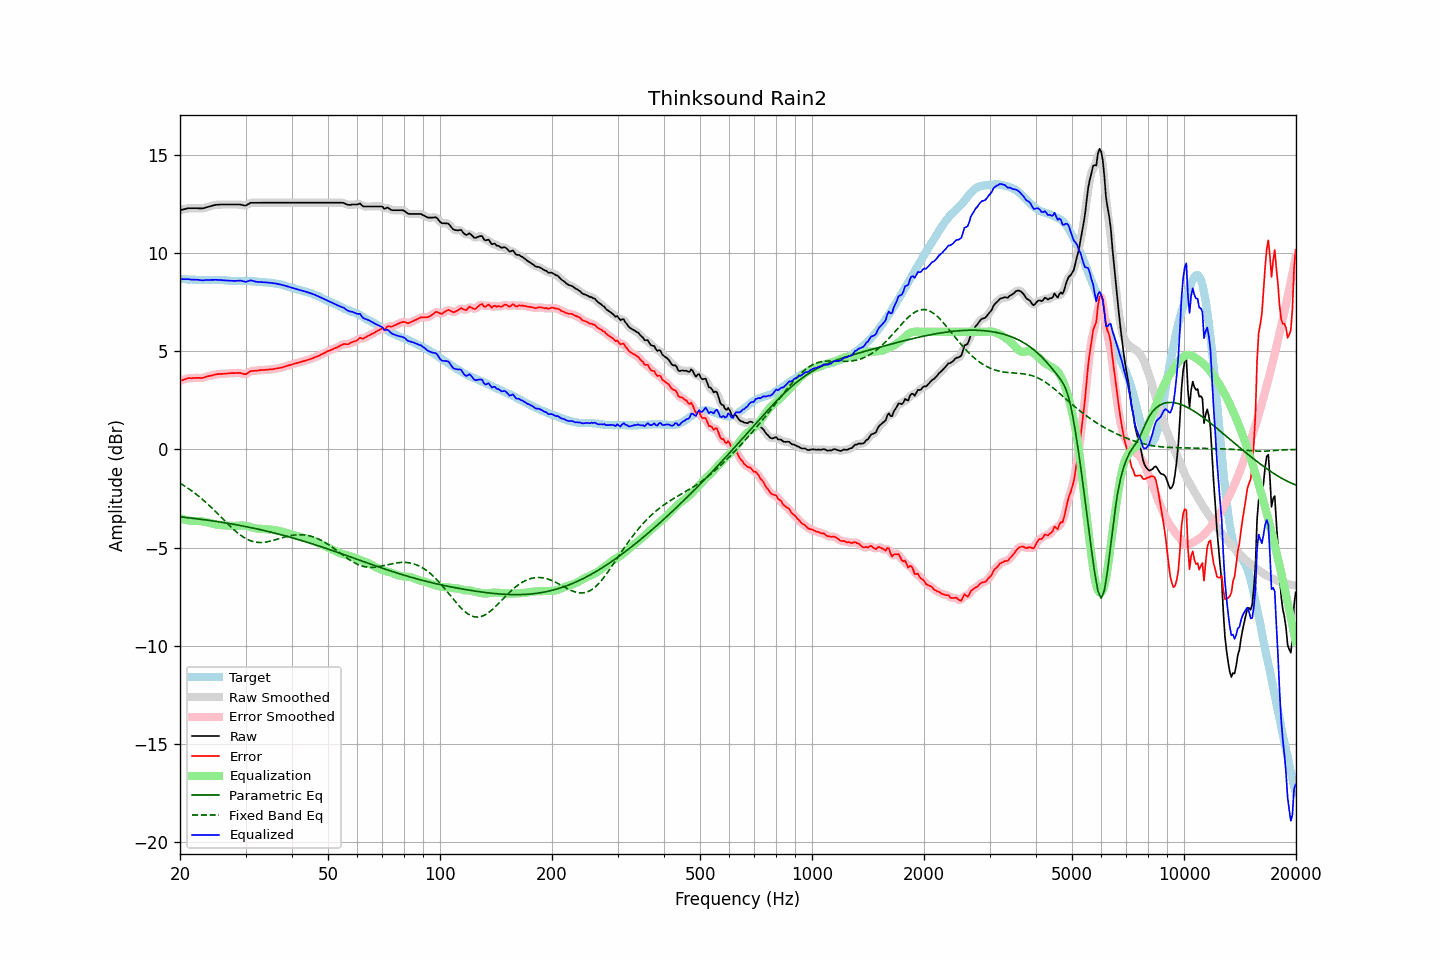

The data file committed next to this chart (first rows):
frequency, raw, error, smoothed, error_smoothed, equalization, parametric_eq, fixed_band_eq, equalized_raw, equalized_smoothed, target
20.00, 12.20, 3.50, 12.20, 3.49, -3.50, -3.44, -1.72, 8.70, 8.69, 8.70
20.20, 12.22, 3.53, 12.22, 3.53, -3.53, -3.44, -1.77, 8.69, 8.69, 8.69
20.40, 12.24, 3.55, 12.24, 3.55, -3.56, -3.45, -1.82, 8.68, 8.69, 8.69
20.61, 12.26, 3.58, 12.26, 3.58, -3.58, -3.46, -1.87, 8.68, 8.68, 8.68
20.81, 12.28, 3.61, 12.28, 3.61, -3.60, -3.47, -1.92, 8.68, 8.68, 8.67
21.02, 12.30, 3.64, 12.29, 3.63, -3.61, -3.48, -1.98, 8.68, 8.68, 8.66
21.23, 12.30, 3.64, 12.30, 3.64, -3.63, -3.49, -2.03, 8.67, 8.67, 8.66
21.44, 12.30, 3.63, 12.30, 3.64, -3.64, -3.50, -2.09, 8.66, 8.66, 8.67
21.66, 12.30, 3.64, 12.30, 3.64, -3.64, -3.51, -2.15, 8.66, 8.66, 8.66
21.87, 12.30, 3.64, 12.30, 3.64, -3.64, -3.52, -2.21, 8.65, 8.66, 8.66
22.09, 12.30, 3.65, 12.30, 3.65, -3.64, -3.53, -2.28, 8.65, 8.65, 8.65
22.31, 12.30, 3.65, 12.30, 3.65, -3.65, -3.54, -2.34, 8.65, 8.65, 8.65
22.54, 12.29, 3.65, 12.29, 3.65, -3.65, -3.55, -2.41, 8.64, 8.64, 8.64
22.76, 12.29, 3.64, 12.29, 3.65, -3.66, -3.56, -2.48, 8.63, 8.63, 8.65
22.99, 12.29, 3.64, 12.29, 3.65, -3.67, -3.57, -2.55, 8.62, 8.63, 8.64
23.22, 12.31, 3.67, 12.31, 3.67, -3.68, -3.58, -2.62, 8.63, 8.63, 8.63
23.45, 12.34, 3.71, 12.33, 3.70, -3.70, -3.59, -2.69, 8.64, 8.64, 8.63
23.69, 12.36, 3.73, 12.36, 3.73, -3.72, -3.60, -2.77, 8.64, 8.64, 8.63
23.92, 12.38, 3.75, 12.38, 3.74, -3.74, -3.61, -2.84, 8.64, 8.64, 8.63
24.16, 12.40, 3.76, 12.40, 3.76, -3.76, -3.63, -2.92, 8.64, 8.64, 8.64
24.40, 12.43, 3.78, 12.43, 3.78, -3.78, -3.64, -3.00, 8.65, 8.64, 8.65
24.65, 12.45, 3.80, 12.45, 3.80, -3.80, -3.65, -3.08, 8.65, 8.65, 8.65
24.89, 12.47, 3.82, 12.47, 3.82, -3.82, -3.66, -3.16, 8.65, 8.65, 8.65
25.14, 12.48, 3.84, 12.48, 3.84, -3.83, -3.67, -3.24, 8.65, 8.65, 8.64
25.39, 12.48, 3.84, 12.48, 3.85, -3.84, -3.69, -3.32, 8.64, 8.64, 8.64
25.65, 12.49, 3.85, 12.49, 3.85, -3.85, -3.70, -3.40, 8.64, 8.64, 8.64
25.91, 12.49, 3.85, 12.49, 3.85, -3.86, -3.71, -3.49, 8.63, 8.63, 8.63
26.16, 12.49, 3.86, 12.49, 3.86, -3.86, -3.72, -3.57, 8.62, 8.63, 8.63
26.43, 12.49, 3.87, 12.49, 3.86, -3.87, -3.74, -3.65, 8.62, 8.62, 8.62
26.69, 12.49, 3.87, 12.49, 3.87, -3.87, -3.75, -3.73, 8.61, 8.61, 8.62
26.96, 12.49, 3.88, 12.49, 3.88, -3.88, -3.77, -3.82, 8.61, 8.61, 8.61
27.23, 12.49, 3.89, 12.49, 3.89, -3.89, -3.78, -3.89, 8.60, 8.60, 8.60
27.50, 12.49, 3.89, 12.49, 3.89, -3.89, -3.79, -3.97, 8.60, 8.60, 8.60
27.77, 12.49, 3.89, 12.49, 3.89, -3.90, -3.81, -4.05, 8.59, 8.59, 8.60
28.05, 12.49, 3.89, 12.49, 3.90, -3.90, -3.82, -4.12, 8.59, 8.59, 8.59
28.33, 12.49, 3.90, 12.49, 3.90, -3.89, -3.84, -4.19, 8.59, 8.60, 8.59
28.62, 12.49, 3.91, 12.49, 3.90, -3.89, -3.85, -4.26, 8.60, 8.60, 8.58
28.90, 12.49, 3.90, 12.49, 3.90, -3.88, -3.87, -4.33, 8.61, 8.61, 8.59
29.19, 12.48, 3.89, 12.47, 3.89, -3.87, -3.88, -4.39, 8.61, 8.60, 8.59
29.48, 12.46, 3.86, 12.45, 3.86, -3.88, -3.90, -4.44, 8.58, 8.58, 8.60
29.78, 12.44, 3.84, 12.44, 3.85, -3.88, -3.91, -4.50, 8.56, 8.56, 8.59
30.08, 12.44, 3.84, 12.45, 3.85, -3.90, -3.93, -4.54, 8.54, 8.56, 8.60
30.38, 12.49, 3.90, 12.49, 3.89, -3.91, -3.95, -4.59, 8.58, 8.57, 8.59
30.68, 12.53, 3.94, 12.53, 3.94, -3.93, -3.96, -4.62, 8.60, 8.60, 8.59
30.99, 12.58, 4.00, 12.56, 3.98, -3.95, -3.98, -4.66, 8.62, 8.61, 8.58
31.30, 12.58, 4.00, 12.58, 4.01, -3.98, -4.00, -4.68, 8.60, 8.60, 8.57
31.61, 12.58, 4.01, 12.58, 4.01, -4.00, -4.02, -4.71, 8.58, 8.58, 8.57
31.93, 12.58, 4.02, 12.58, 4.02, -4.02, -4.03, -4.72, 8.56, 8.56, 8.56
32.24, 12.58, 4.02, 12.58, 4.02, -4.03, -4.05, -4.73, 8.54, 8.54, 8.56
32.57, 12.58, 4.03, 12.58, 4.03, -4.04, -4.07, -4.74, 8.54, 8.54, 8.54
32.89, 12.58, 4.05, 12.58, 4.04, -4.04, -4.09, -4.74, 8.53, 8.53, 8.53
33.22, 12.58, 4.05, 12.58, 4.05, -4.05, -4.11, -4.74, 8.53, 8.53, 8.53
33.55, 12.58, 4.05, 12.58, 4.05, -4.05, -4.12, -4.73, 8.53, 8.53, 8.53
33.89, 12.58, 4.06, 12.58, 4.06, -4.06, -4.14, -4.72, 8.52, 8.52, 8.52
34.23, 12.58, 4.07, 12.58, 4.07, -4.07, -4.16, -4.71, 8.51, 8.51, 8.51
34.57, 12.58, 4.07, 12.58, 4.07, -4.07, -4.18, -4.69, 8.51, 8.51, 8.51
34.92, 12.58, 4.08, 12.58, 4.08, -4.08, -4.20, -4.68, 8.50, 8.50, 8.49
35.27, 12.58, 4.08, 12.58, 4.09, -4.09, -4.22, -4.65, 8.49, 8.49, 8.50
35.62, 12.58, 4.10, 12.58, 4.10, -4.10, -4.24, -4.63, 8.48, 8.48, 8.48
35.97, 12.58, 4.12, 12.58, 4.11, -4.11, -4.26, -4.61, 8.47, 8.47, 8.46
... 635 more rows
